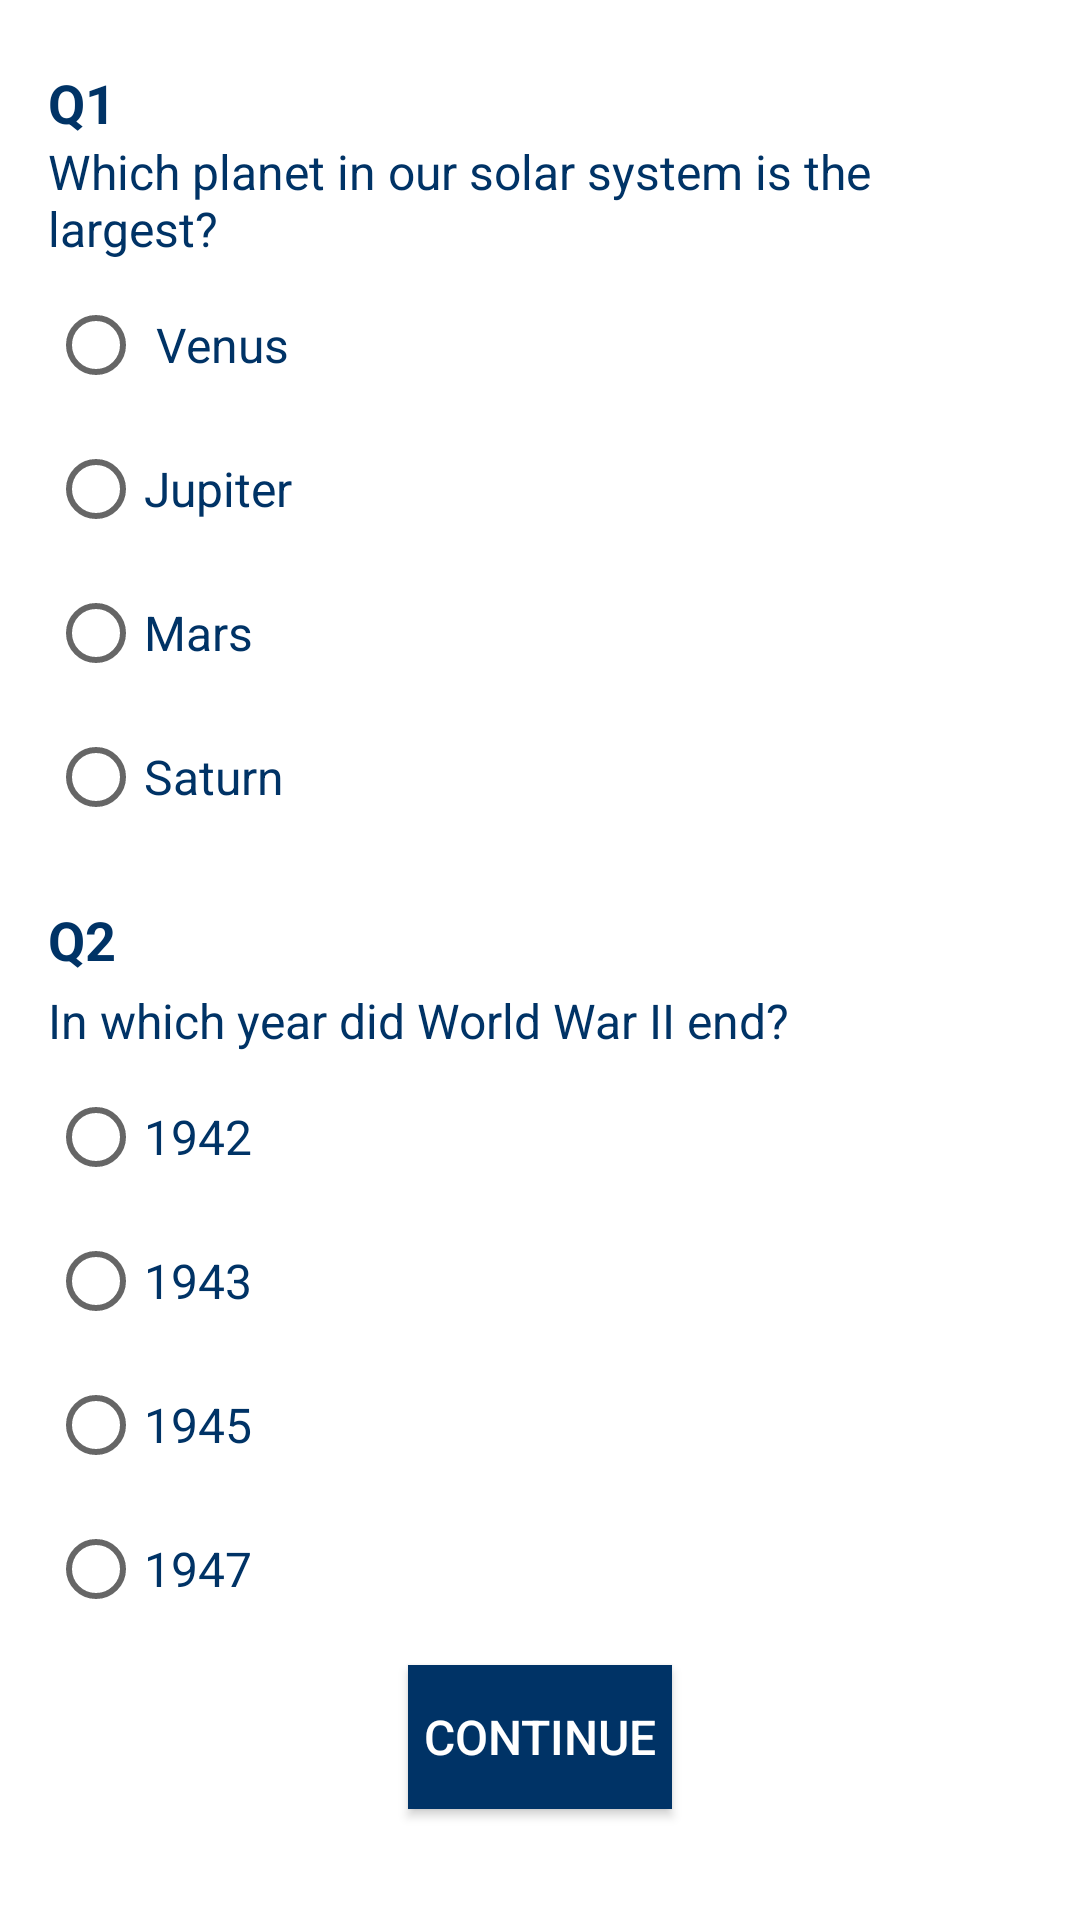

Android layout source for this screen:
<!-- AndroidManifest.xml: application theme Theme.Munir_015__Assignment_2 -->
<!-- res/layout/quiz_activity1.xml -->
<?xml version="1.0" encoding="utf-8"?>
<LinearLayout xmlns:android="http://schemas.android.com/apk/res/android"
    xmlns:tools="http://schemas.android.com/tools"
    android:layout_width="match_parent"
    android:layout_height="match_parent"
    tools:context=".Login"
    android:orientation="vertical"
    android:padding="16dp"
    android:background="@android:color/white">

    <TextView
        android:layout_width="match_parent"
        android:layout_height="wrap_content"
        android:text="Q1"
        android:textSize="18sp"
        android:textColor="#003366"
        android:textStyle="bold"
        android:paddingTop="6dp"
        />

    <TextView
        android:layout_width="match_parent"
        android:layout_height="wrap_content"
        android:text="Which planet in our solar system is the largest?"
        android:textSize="16sp"
        android:textColor="#003366"
        android:paddingBottom="4dp"/>

    <RadioGroup
        android:layout_width="match_parent"
        android:layout_height="wrap_content"
        android:paddingBottom="8dp">

        <RadioButton
            android:layout_width="match_parent"
            android:layout_height="wrap_content"
            android:text=" Venus"
            android:textSize="16sp"
            android:textColor="#003366"/>

        <RadioButton
            android:id="@+id/firstRight"
            android:layout_width="match_parent"
            android:layout_height="wrap_content"
            android:text="Jupiter"
            android:textSize="16sp"
            android:textColor="#003366"/>

        <RadioButton
            android:layout_width="match_parent"
            android:layout_height="wrap_content"
            android:text="Mars"
            android:textSize="16sp"
            android:textColor="#003366"/>

        <RadioButton
            android:layout_width="match_parent"
            android:layout_height="wrap_content"
            android:text="Saturn"
            android:textSize="16sp"
            android:textColor="#003366"/>
    </RadioGroup>

    <TextView
        android:layout_width="match_parent"
        android:layout_height="wrap_content"
        android:text="Q2"
        android:textSize="18sp"
        android:textColor="#003366"
        android:textStyle="bold"
        android:paddingTop="10dp"
        android:paddingBottom="4dp"/>

    <TextView
        android:layout_width="match_parent"
        android:layout_height="wrap_content"
        android:text="In which year did World War II end?"
        android:textSize="16sp"
        android:textColor="#003366"
        android:paddingBottom="4dp"/>

    <RadioGroup
        android:layout_width="match_parent"
        android:layout_height="wrap_content"
        android:paddingBottom="8dp">

        <RadioButton
            android:layout_width="match_parent"
            android:layout_height="wrap_content"
            android:text="1942"
            android:textSize="16sp"
            android:textColor="#003366"/>

        <RadioButton
            android:layout_width="match_parent"
            android:layout_height="wrap_content"
            android:text="1943"
            android:textSize="16sp"
            android:textColor="#003366"/>
        <RadioButton
            android:id="@+id/secondRight"
            android:layout_width="match_parent"
            android:layout_height="wrap_content"
            android:text="1945"
            android:textSize="16sp"
            android:textColor="#003366"/>

        <RadioButton
            android:layout_width="match_parent"
            android:layout_height="wrap_content"
            android:text="1947"
            android:textSize="16sp"
            android:textColor="#003366"/>
    </RadioGroup>
    <Button
        android:id="@+id/cont"
        android:layout_width="wrap_content"
        android:layout_height="wrap_content"
        android:text="Continue"
        android:textSize="16sp"
        android:textColor="#ffffff"
        android:background="#003366"
        android:layout_gravity="center_horizontal"
        />

</LinearLayout>
<!-- resources referenced by this layout -->
<resources>
  <style name="Theme.Munir_015__Assignment_2" parent="Theme.MaterialComponents.DayNight.DarkActionBar">
          
          <item name="colorPrimary">@color/purple_500</item>
          <item name="colorPrimaryVariant">@color/purple_700</item>
          <item name="colorOnPrimary">@color/white</item>
          
          <item name="colorSecondary">@color/teal_200</item>
          <item name="colorSecondaryVariant">@color/teal_700</item>
          <item name="colorOnSecondary">@color/black</item>
          
          <item name="android:statusBarColor">?attr/colorPrimaryVariant</item>
          
      </style>
  <!-- not gathered from this repository: default colours our renderer supplied (Android Studio template values) -->
  <color name="purple_500">#FF6200EE</color>
  <color name="purple_700">#FF3700B3</color>
  <color name="teal_200">#FF03DAC5</color>
  <color name="teal_700">#FF018786</color>
  <color name="black">#FF000000</color>
  <color name="white">#FFFFFFFF</color>
</resources>
